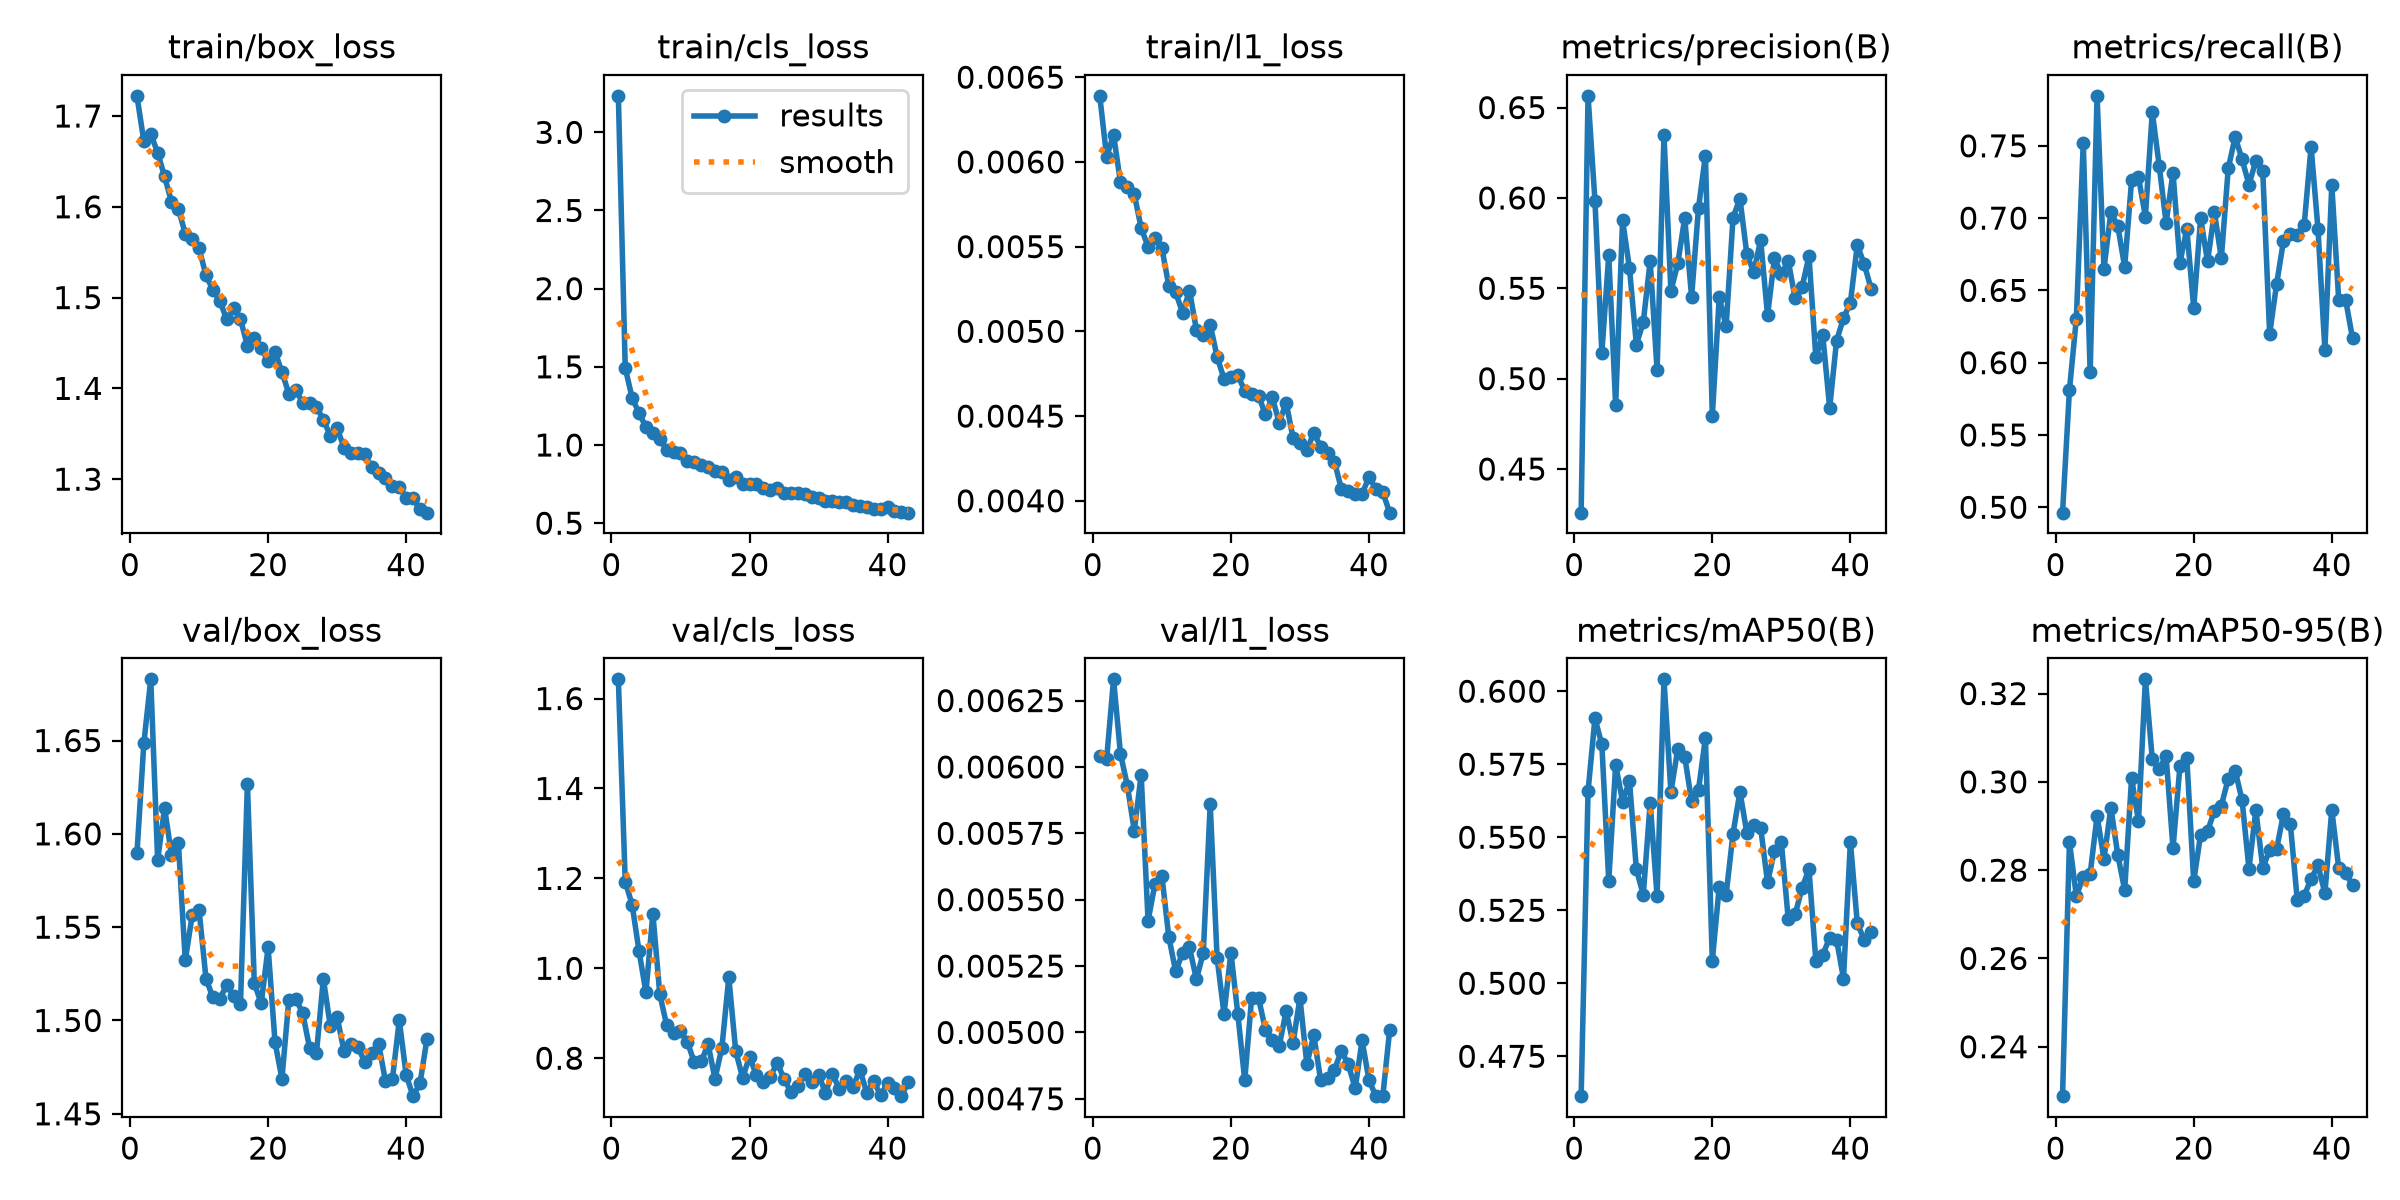

Data behind this chart, as committed beside it:
epoch, time, train/box_loss, train/cls_loss, train/l1_loss, metrics/precision(B), metrics/recall(B), metrics/mAP50(B), metrics/mAP50-95(B), val/box_loss, val/cls_loss, val/l1_loss, lr/pg0, lr/pg1, lr/pg2
1, 28.51, 1.722, 3.233, 0.00639, 0.4259, 0.4963, 0.4613, 0.2288, 1.589, 1.643, 0.00604, 0.0004736, 0.0004736, 0.0004736
2, 47.32, 1.672, 1.492, 0.00603, 0.6565, 0.5813, 0.5657, 0.2864, 1.649, 1.193, 0.00603, 0.0009436, 0.0009436, 0.0009436
3, 67.25, 1.681, 1.302, 0.00616, 0.5984, 0.6305, 0.5907, 0.2741, 1.683, 1.141, 0.00633, 0.001407, 0.001407, 0.001407
4, 85.86, 1.659, 1.203, 0.00588, 0.5145, 0.752, 0.5818, 0.2785, 1.586, 1.038, 0.00605, 0.001401, 0.001401, 0.001401
5, 104.6, 1.634, 1.115, 0.00585, 0.5683, 0.5933, 0.5351, 0.2791, 1.614, 0.9465, 0.00593, 0.001391, 0.001391, 0.001391
6, 123.4, 1.605, 1.076, 0.00581, 0.4852, 0.7846, 0.5748, 0.2923, 1.589, 1.122, 0.00576, 0.001382, 0.001382, 0.001382
7, 142.3, 1.597, 1.037, 0.00561, 0.5876, 0.6649, 0.5622, 0.2826, 1.595, 0.9427, 0.00597, 0.001372, 0.001372, 0.001372
8, 161.2, 1.571, 0.9697, 0.0055, 0.5612, 0.7041, 0.5693, 0.2941, 1.532, 0.8735, 0.00542, 0.001363, 0.001363, 0.001363
9, 180, 1.565, 0.9536, 0.00555, 0.5188, 0.6946, 0.539, 0.2835, 1.556, 0.8563, 0.00556, 0.001354, 0.001354, 0.001354
10, 198.4, 1.554, 0.9475, 0.00549, 0.5313, 0.6663, 0.5303, 0.2755, 1.559, 0.8597, 0.00559, 0.001344, 0.001344, 0.001344
11, 216.4, 1.524, 0.8989, 0.00527, 0.565, 0.726, 0.5618, 0.3008, 1.522, 0.8362, 0.00536, 0.001335, 0.001335, 0.001335
12, 235.4, 1.509, 0.894, 0.00523, 0.5047, 0.7285, 0.5299, 0.2911, 1.512, 0.7909, 0.00523, 0.001325, 0.001325, 0.001325
13, 253.9, 1.496, 0.8734, 0.00511, 0.6347, 0.701, 0.6041, 0.3232, 1.512, 0.7927, 0.0053, 0.001316, 0.001316, 0.001316
14, 272.3, 1.476, 0.861, 0.00524, 0.5484, 0.7733, 0.5655, 0.3051, 1.519, 0.8309, 0.00532, 0.001306, 0.001306, 0.001306
15, 290.7, 1.488, 0.8359, 0.00501, 0.5637, 0.7363, 0.5803, 0.303, 1.513, 0.7544, 0.0052, 0.001297, 0.001297, 0.001297
16, 309.2, 1.476, 0.829, 0.00498, 0.5889, 0.6967, 0.5776, 0.3058, 1.509, 0.8236, 0.0053, 0.001288, 0.001288, 0.001288
17, 327.6, 1.447, 0.779, 0.00504, 0.5452, 0.7315, 0.5622, 0.285, 1.627, 0.9799, 0.00586, 0.001278, 0.001278, 0.001278
18, 346.3, 1.456, 0.7942, 0.00485, 0.5945, 0.6691, 0.5663, 0.3035, 1.52, 0.8159, 0.00528, 0.001269, 0.001269, 0.001269
19, 365.4, 1.444, 0.7525, 0.00472, 0.6234, 0.6927, 0.584, 0.3054, 1.509, 0.7566, 0.00507, 0.001259, 0.001259, 0.001259
20, 383.7, 1.43, 0.7514, 0.00473, 0.4793, 0.6377, 0.5078, 0.2775, 1.539, 0.8034, 0.0053, 0.00125, 0.00125, 0.00125
21, 402.2, 1.44, 0.7527, 0.00474, 0.5449, 0.7, 0.533, 0.2881, 1.488, 0.7624, 0.00507, 0.00124, 0.00124, 0.00124
22, 420.8, 1.418, 0.7256, 0.00465, 0.5289, 0.67, 0.5304, 0.2888, 1.469, 0.7465, 0.00482, 0.001231, 0.001231, 0.001231
23, 439.2, 1.394, 0.7104, 0.00463, 0.589, 0.704, 0.5513, 0.2934, 1.511, 0.7577, 0.00513, 0.001222, 0.001222, 0.001222
24, 457.5, 1.398, 0.7253, 0.00462, 0.5997, 0.6723, 0.5655, 0.2946, 1.512, 0.79, 0.00513, 0.001212, 0.001212, 0.001212
25, 476.1, 1.384, 0.693, 0.00451, 0.5689, 0.7343, 0.5515, 0.3007, 1.504, 0.7544, 0.00501, 0.001203, 0.001203, 0.001203
26, 494.6, 1.384, 0.6961, 0.00461, 0.559, 0.7561, 0.5543, 0.3026, 1.485, 0.7242, 0.00497, 0.001193, 0.001193, 0.001193
27, 512.8, 1.379, 0.6902, 0.00446, 0.5767, 0.7408, 0.5533, 0.2959, 1.482, 0.7384, 0.00495, 0.001184, 0.001184, 0.001184
28, 531.5, 1.366, 0.6836, 0.00458, 0.535, 0.7232, 0.5345, 0.2803, 1.522, 0.7648, 0.00508, 0.001174, 0.001174, 0.001174
29, 550.2, 1.348, 0.6694, 0.00437, 0.5666, 0.7395, 0.5453, 0.2936, 1.497, 0.748, 0.00496, 0.001165, 0.001165, 0.001165
30, 569.1, 1.356, 0.6606, 0.00434, 0.5579, 0.7324, 0.5482, 0.2805, 1.502, 0.7638, 0.00513, 0.001155, 0.001155, 0.001155
31, 587.8, 1.335, 0.6413, 0.0043, 0.5652, 0.6198, 0.5219, 0.2846, 1.483, 0.7232, 0.00488, 0.001146, 0.001146, 0.001146
32, 606.2, 1.329, 0.6398, 0.0044, 0.5444, 0.6543, 0.5236, 0.2847, 1.487, 0.7654, 0.00499, 0.001137, 0.001137, 0.001137
33, 624.5, 1.329, 0.6334, 0.00432, 0.5506, 0.6841, 0.5327, 0.2927, 1.486, 0.7319, 0.00482, 0.001127, 0.001127, 0.001127
34, 642.5, 1.327, 0.6336, 0.00428, 0.5678, 0.6891, 0.5391, 0.2904, 1.478, 0.7498, 0.00483, 0.001118, 0.001118, 0.001118
35, 660.7, 1.313, 0.6171, 0.00423, 0.5117, 0.6884, 0.5076, 0.2732, 1.483, 0.7368, 0.00486, 0.001108, 0.001108, 0.001108
36, 678.8, 1.307, 0.607, 0.00407, 0.524, 0.6951, 0.5097, 0.2742, 1.488, 0.774, 0.00493, 0.001099, 0.001099, 0.001099
37, 697.4, 1.301, 0.6048, 0.00406, 0.4838, 0.7493, 0.5157, 0.278, 1.468, 0.7226, 0.00488, 0.001089, 0.001089, 0.001089
38, 716.3, 1.292, 0.5921, 0.00404, 0.5211, 0.6925, 0.5149, 0.2811, 1.468, 0.7485, 0.00479, 0.00108, 0.00108, 0.00108
39, 734.9, 1.291, 0.5926, 0.00404, 0.5334, 0.609, 0.5016, 0.2748, 1.5, 0.7176, 0.00497, 0.001071, 0.001071, 0.001071
40, 753.5, 1.28, 0.6006, 0.00414, 0.542, 0.7228, 0.5484, 0.2936, 1.471, 0.7445, 0.00482, 0.001061, 0.001061, 0.001061
41, 772.1, 1.279, 0.5809, 0.00407, 0.574, 0.6436, 0.5205, 0.2805, 1.459, 0.7329, 0.00476, 0.001052, 0.001052, 0.001052
42, 790.4, 1.267, 0.5743, 0.00405, 0.5634, 0.6436, 0.5149, 0.2794, 1.466, 0.7156, 0.00476, 0.001042, 0.001042, 0.001042
43, 808.7, 1.263, 0.5673, 0.00393, 0.5497, 0.617, 0.5176, 0.2766, 1.49, 0.7482, 0.00501, 0.001033, 0.001033, 0.001033
